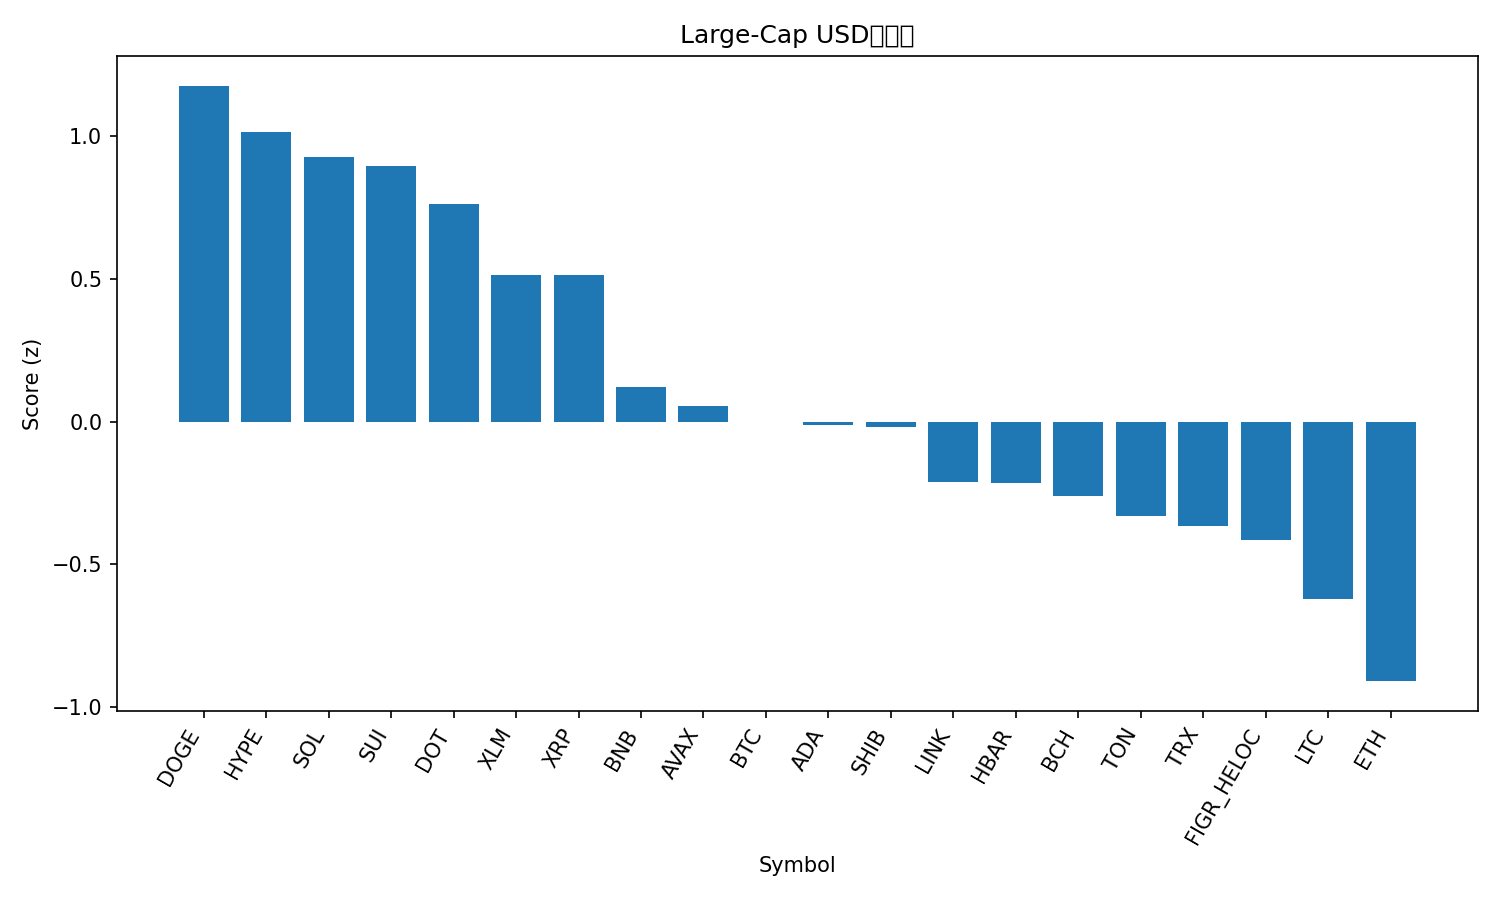

Values plotted in this chart, from the file beside it:
rank, name, symbol, price, pct_1h, pct_24h, pct_7d, pct_1h_vs_btc, pct_24h_vs_btc, pct_7d_vs_btc, market_cap_rank, market_cap, volume_usd, score
1, Dogecoin, DOGE, 0.2334, 0.06964, 6.724, 8.022, 0.02142, 6.007, 4.817, 9, 35201058622, 2884563732, 1.178
2, Hyperliquid, HYPE, 50.5, -0.1344, 7.176, 12.61, -0.1826, 6.459, 9.409, 16, 13678221597, 440087634, 1.014
3, Solana, SOL, 213.9, 0.08208, 5.064, 7.481, 0.03386, 4.346, 4.276, 6, 116176481320, 7932913194, 0.9289
4, Sui, SUI, 3.47, 0.3529, 1.969, 5.707, 0.3047, 1.251, 2.501, 18, 12414236135, 853249390, 0.8956
5, Polkadot, DOT, 4.02, 0.1816, 3.272, 6.095, 0.1334, 2.554, 2.889, 35, 6127412195, 444359767, 0.7622
6, Stellar, XLM, 0.3689, 0.1278, 3.068, 3.754, 0.07954, 2.35, 0.5481, 21, 11703403986, 227989190, 0.5134
7, XRP, XRP, 2.94, 0.01967, 3.85, 5.637, -0.02855, 3.132, 2.431, 3, 175234152040, 5426585394, 0.5129
8, BNB, BNB, 877.4, 0.1445, 0.6555, 2.842, 0.09632, -0.06215, -0.3639, 5, 122297124657, 1141936981, 0.122
9, Avalanche, AVAX, 25.16, -0.1053, 2.918, 4.956, -0.1535, 2.2, 1.75, 23, 10636260420, 468261692, 0.05322
10, Bitcoin, BTC, 111935, 0.04822, 0.7177, 3.206, 0.0, 0.0, 0.0, 1, 2230481794209, 28836754674, -0.0009402
11, Cardano, ADA, 0.8517, -0.07174, 2.464, 3.467, -0.12, 1.746, 0.261, 11, 31152335111, 1357469129, -0.01164
12, Shiba Inu, SHIB, 1.269e-05, -0.06798, 2.442, 3.267, -0.1162, 1.724, 0.06111, 31, 7494675229, 183553591, -0.01998
13, Chainlink, LINK, 22.97, -0.1098, 3.14, -1.747, -0.158, 2.422, -4.953, 13, 15615935145, 726168210, -0.2118
14, Hedera, HBAR, 0.2228, -0.05466, 1.586, 1.312, -0.1029, 0.8687, -1.894, 25, 9454670943, 173825288, -0.2156
15, Bitcoin Cash, BCH, 593.8, 0.01193, -1.594, 8.827, -0.03629, -2.311, 5.622, 20, 11852739644, 367427263, -0.2615
16, Toncoin, TON, 3.09, 0.07613, -0.11, -1.333, 0.02791, -0.8276, -4.539, 30, 7932328573, 107074537, -0.3308
17, TRON, TRX, 0.3331, -0.08342, 1.773, -1.539, -0.1316, 1.056, -4.745, 10, 31562219298, 899918002, -0.3676
18, Figure Heloc, FIGR_HELOC, 1.0, 0.0, 0.0, 0.0, -0.04822, -0.7177, -3.206, 19, 12312684309, 18860, -0.415
19, Litecoin, LTC, 113.2, -0.1039, -0.8505, 3.39, -0.1522, -1.568, 0.184, 27, 8637118773, 513058099, -0.6212
20, Ethereum, ETH, 4310, -0.2421, 0.3148, -2.067, -0.2903, -0.4028, -5.273, 2, 520571942908, 19495419948, -0.9101
21, Cronos, CRO, 0.2548, -0.6557, -3.038, -8.929, -0.7039, -3.756, -12.13, 28, 8613490579, 77895802, -2.671
